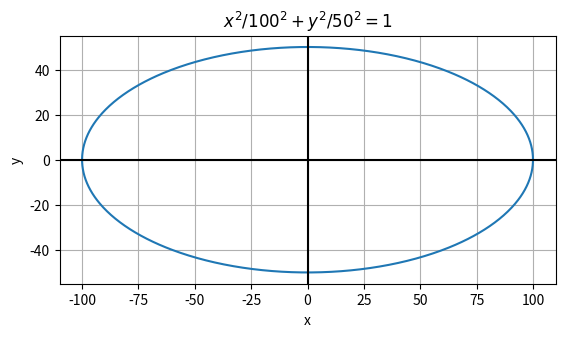

This figure's Python source:
import matplotlib.pyplot as plt
import numpy as np
import sys
import os


def plot(ax):
    theta = np.linspace(0, 2 * np.pi, 1000)
    x = 100 * np.cos(theta)
    y = 50 * np.sin(theta)

    ax.plot(x, y)

    ax.set_title(f"$x^2/100^2 + y^2/50^2 = 1$")
    ax.set_xlabel("x")
    ax.set_ylabel("y")

    ax.grid()
    ax.axhline(0, color="black")
    ax.axvline(0, color="black")

    ax.set_aspect("equal")


def main():
    fig = plt.figure(os.path.basename(sys.argv[0]))
    gs = fig.add_gridspec(1, 1)

    ax = fig.add_subplot(gs[0, 0])
    plot(ax)

    plt.show()


if __name__ == "__main__":
    main()
